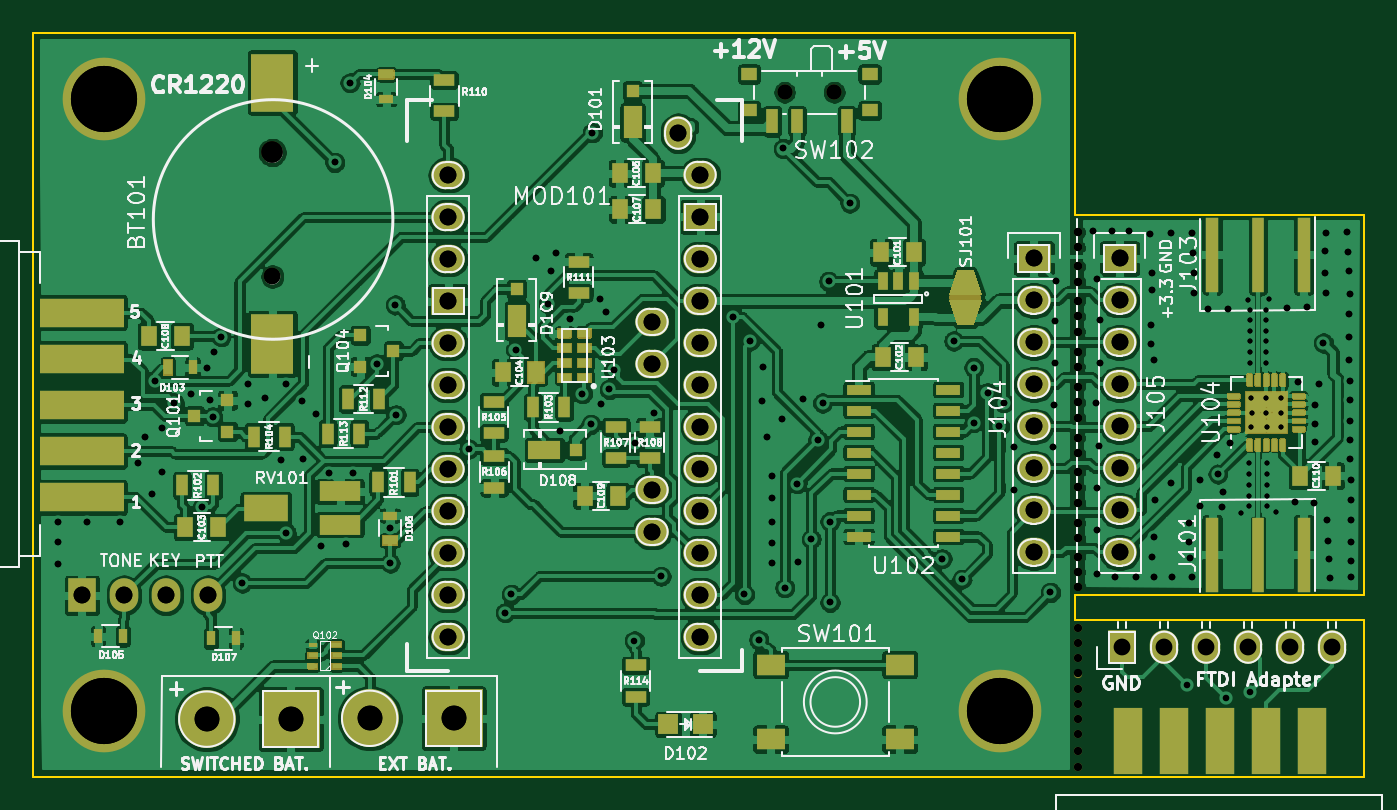
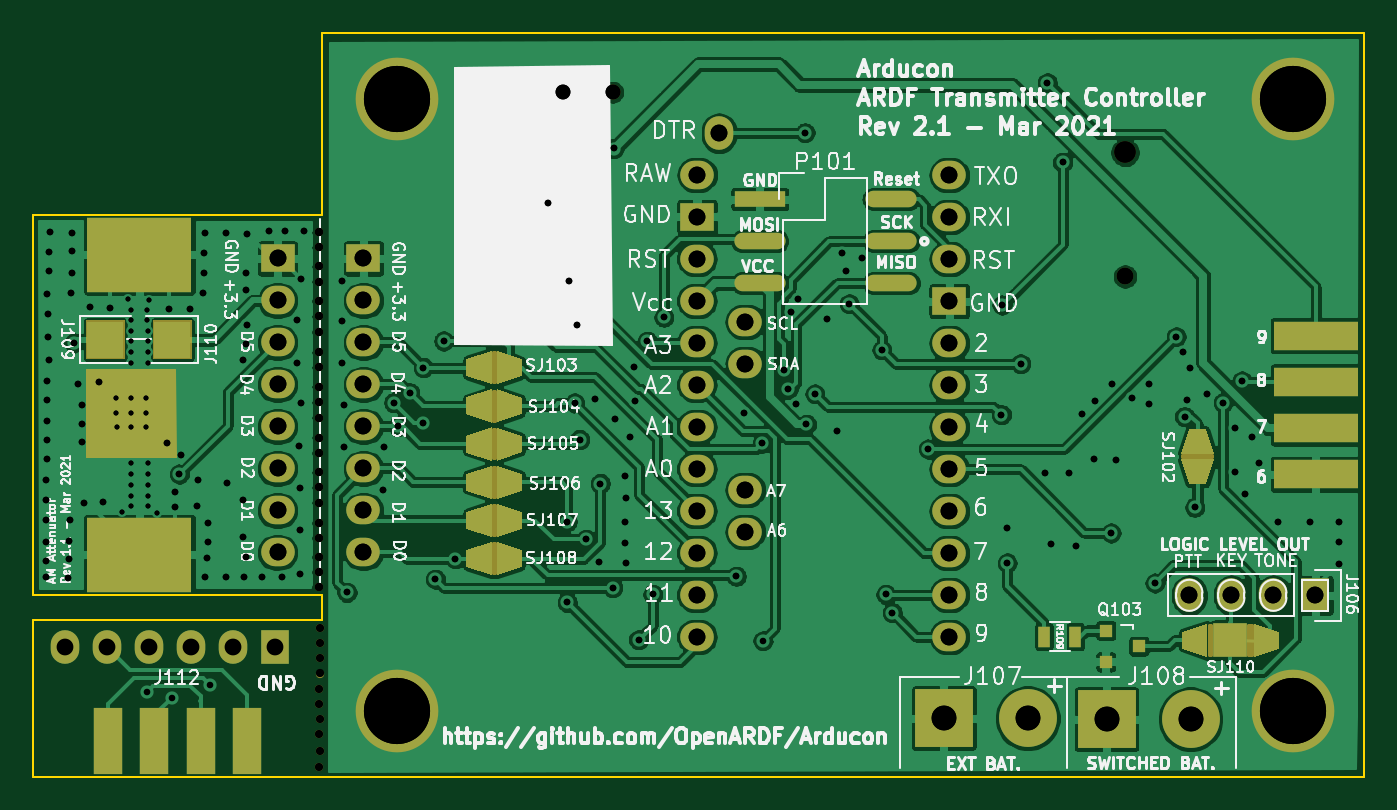
Circuit board: 12 layer files. Board 80.5 x 45.0 mm.
- bottom_copper: Arducon-B_Cu.gbr (291056 bytes)
- bottom_mask: Arducon-B_Mask.gbr (10130 bytes)
- paste: Arducon-B_Paste.gbr (1151 bytes)
- bottom_silk: Arducon-B_SilkS.gbr (102653 bytes)
- outline: Arducon-Edge_Cuts.gbr (1050 bytes)
- top_copper: Arducon-F_Cu.gbr (524349 bytes)
- top_mask: Arducon-F_Mask.gbr (21140 bytes)
- paste: Arducon-F_Paste.gbr (11323 bytes)
- top_silk: Arducon-F_SilkS.gbr (109795 bytes)
- drill: Arducon-NPTH.drl (924 bytes)
- drill: Arducon-PTH.drl (4858 bytes)
- drill: Arducon.drl (5122 bytes)

=== bottom_copper: Arducon-B_Cu.gbr (291056 bytes, source omitted) ===
=== bottom_mask: Arducon-B_Mask.gbr (10130 bytes, source omitted) ===
=== paste: Arducon-B_Paste.gbr ===
G04 #@! TF.GenerationSoftware,KiCad,Pcbnew,(5.1.9-0-10_14)*
G04 #@! TF.CreationDate,2021-03-11T21:45:19-05:00*
G04 #@! TF.ProjectId,Arducon,41726475-636f-46e2-9e6b-696361645f70,rev?*
G04 #@! TF.SameCoordinates,Original*
G04 #@! TF.FileFunction,Paste,Bot*
G04 #@! TF.FilePolarity,Positive*
%FSLAX46Y46*%
G04 Gerber Fmt 4.6, Leading zero omitted, Abs format (unit mm)*
G04 Created by KiCad (PCBNEW (5.1.9-0-10_14)) date 2021-03-11 21:45:19*
%MOMM*%
%LPD*%
G01*
G04 APERTURE LIST*
%ADD10R,2.235200X2.235200*%
%ADD11R,0.800100X0.800100*%
%ADD12C,0.150000*%
%ADD13R,2.032000X2.032000*%
%ADD14R,0.700000X1.300000*%
G04 APERTURE END LIST*
D10*
X165130000Y-104550000D03*
X161080000Y-104550000D03*
D11*
X102621780Y-123090000D03*
X104620760Y-124040000D03*
X104620760Y-122140000D03*
D12*
G36*
X98487000Y-123742000D02*
G01*
X98487000Y-121718000D01*
X100011000Y-122218000D01*
X100011000Y-123242000D01*
X98487000Y-123742000D01*
G37*
G36*
X95681570Y-121729430D02*
G01*
X95681570Y-123730570D01*
X94180430Y-123230570D01*
X94180430Y-122229430D01*
X95681570Y-121729430D01*
G37*
D13*
X97090000Y-122730000D03*
D14*
X106470000Y-122510000D03*
X108370000Y-122510000D03*
M02*

=== bottom_silk: Arducon-B_SilkS.gbr (102653 bytes, source omitted) ===
=== outline: Arducon-Edge_Cuts.gbr ===
G04 #@! TF.GenerationSoftware,KiCad,Pcbnew,(5.1.9-0-10_14)*
G04 #@! TF.CreationDate,2021-03-11T21:45:19-05:00*
G04 #@! TF.ProjectId,Arducon,41726475-636f-46e2-9e6b-696361645f70,rev?*
G04 #@! TF.SameCoordinates,Original*
G04 #@! TF.FileFunction,Profile,NP*
%FSLAX46Y46*%
G04 Gerber Fmt 4.6, Leading zero omitted, Abs format (unit mm)*
G04 Created by KiCad (PCBNEW (5.1.9-0-10_14)) date 2021-03-11 21:45:19*
%MOMM*%
%LPD*%
G01*
G04 APERTURE LIST*
G04 #@! TA.AperFunction,Profile*
%ADD10C,0.100000*%
G04 #@! TD*
G04 APERTURE END LIST*
D10*
X169500000Y-121500000D02*
X152000000Y-121500000D01*
X169500000Y-131000000D02*
X169500000Y-121500000D01*
X169500000Y-97000000D02*
X169500000Y-120000000D01*
X152000000Y-120000000D02*
X169500000Y-120000000D01*
X152000000Y-97000000D02*
X169500000Y-97000000D01*
X152000000Y-97000000D02*
X152000000Y-86000000D01*
X152000000Y-121500000D02*
X152000000Y-120000000D01*
X152000000Y-86000000D02*
X89000000Y-86000000D01*
X89000000Y-131000000D02*
X169500000Y-131000000D01*
X89000000Y-86000000D02*
X89000000Y-131000000D01*
M02*

=== top_copper: Arducon-F_Cu.gbr (524349 bytes, source omitted) ===
=== top_mask: Arducon-F_Mask.gbr (21140 bytes, source omitted) ===
=== paste: Arducon-F_Paste.gbr (11323 bytes, source omitted) ===
=== top_silk: Arducon-F_SilkS.gbr (109795 bytes, source omitted) ===
=== drill: Arducon-NPTH.drl ===
M48
; DRILL file {KiCad (5.1.9-0-10_14)} date Thursday, March 11, 2021 at 09:45:24 PM
; FORMAT={-:-/ absolute / inch / decimal}
; #@! TF.CreationDate,2021-03-11T21:45:24-05:00
; #@! TF.GenerationSoftware,Kicad,Pcbnew,(5.1.9-0-10_14)
; #@! TF.FileFunction,NonPlated,1,2,NPTH
FMAT,2
INCH
T1C0.0197
T2C0.0354
T3C0.0394
T4C0.0512
%
G90
G05
T1
X5.9909Y-4.8028
X5.9909Y-4.8386
X5.9909Y-4.8744
X5.9909Y-4.911
X5.9909Y-5.0201
X5.9909Y-5.0949
X5.9913Y-3.8602
X5.9913Y-3.8961
X5.9913Y-3.9417
X5.9913Y-3.978
X5.9913Y-4.024
X5.9913Y-4.0606
X5.9913Y-4.0976
X5.9913Y-4.1461
X5.9913Y-4.1819
X5.9913Y-4.2283
X5.9913Y-4.2654
X5.9913Y-4.302
X5.9913Y-4.3492
X5.9913Y-4.3858
X5.9913Y-4.4319
X5.9913Y-4.4681
X5.9913Y-4.5043
X5.9913Y-4.5524
X5.9913Y-4.5886
X5.9913Y-4.6339
X5.9913Y-4.6693
X5.9913Y-4.7043
X5.9913Y-4.9469
X5.9913Y-4.9831
X5.9917Y-5.0559
X5.9917Y-5.1331
T2
X5.2929Y-3.527
X5.411Y-3.527
T3
X4.0732Y-3.9657
T4
X4.0732Y-3.6705
T0
M30

=== drill: Arducon-PTH.drl ===
M48
; DRILL file {KiCad (5.1.9-0-10_14)} date Thursday, March 11, 2021 at 09:45:24 PM
; FORMAT={-:-/ absolute / inch / decimal}
; #@! TF.CreationDate,2021-03-11T21:45:24-05:00
; #@! TF.GenerationSoftware,Kicad,Pcbnew,(5.1.9-0-10_14)
; #@! TF.FileFunction,Plated,1,2,PTH
FMAT,2
INCH
T1C0.0118
T2C0.0157
T3C0.0400
T4C0.0591
T5C0.1575
%
G90
G05
T1
X6.3791Y-4.528
X6.3961Y-4.0209
X6.3996Y-4.4106
X6.3996Y-4.4362
X6.3996Y-4.4618
X6.3996Y-4.4874
X6.3996Y-4.5122
X6.4008Y-4.0957
X6.4008Y-4.1205
X6.4008Y-4.1453
X6.4008Y-4.1717
X6.4012Y-4.0457
X6.4012Y-4.0705
X6.4047Y-4.2555
X6.4047Y-4.3248
X6.4055Y-4.2898
X6.439Y-4.0949
X6.439Y-4.1197
X6.439Y-4.1453
X6.439Y-4.1717
X6.4394Y-4.0701
X6.4398Y-4.0453
X6.4402Y-4.2551
X6.4402Y-4.2902
X6.4406Y-4.3252
X6.4409Y-4.4106
X6.4409Y-4.4362
X6.4409Y-4.4618
X6.4409Y-4.4874
X6.4409Y-4.513
X6.4461Y-4.0205
X6.4622Y-4.5276
X6.4744Y-4.3252
X6.4748Y-4.2906
X6.4752Y-4.2551
T2
X3.5634Y-4.5503
X3.5634Y-4.5988
X3.5634Y-4.6492
X3.6331Y-4.5503
X3.7102Y-4.5503
X3.7547Y-4.4102
X3.7701Y-4.3488
X3.7867Y-4.4836
X3.7949Y-4.2142
X3.8113Y-4.3266
X3.8113Y-4.4311
X3.8398Y-4.2662
X3.8791Y-4.2449
X3.9071Y-4.5154
X3.9186Y-4.1828
X3.926Y-4.2606
X3.9315Y-4.2996
X3.9354Y-4.1453
X3.9516Y-4.1094
X4.002Y-4.6957
X4.0165Y-4.222
X4.0165Y-4.2693
X4.057Y-4.2552
X4.0937Y-4.4028
X4.1054Y-4.2215
X4.1067Y-4.5764
X4.1452Y-4.2627
X4.1476Y-4.4008
X4.1765Y-4.294
X4.1898Y-4.6063
X4.2079Y-4.4325
X4.222Y-3.6941
X4.2492Y-4.6035
X4.2583Y-3.5047
X4.265Y-4.4325
X4.322Y-4.1736
X4.3539Y-4.5644
X4.3539Y-4.648
X4.3661Y-4.0335
X4.3677Y-4.2949
X4.5417Y-4.3764
X4.6276Y-4.7661
X4.6425Y-4.7228
X4.6524Y-4.1406
X4.7004Y-3.9228
X4.7301Y-4.0307
X4.7378Y-3.953
X4.7484Y-3.91
X4.7589Y-4.3335
X4.7827Y-4.0667
X4.8117Y-4.2453
X4.8319Y-4.3181
X4.8354Y-3.6232
X4.8526Y-4.0188
X4.8562Y-4.2687
X4.8678Y-4.0504
X4.876Y-4.2346
X4.8858Y-4.1886
X4.9354Y-4.8331
X4.937Y-4.3626
X4.9816Y-4.2907
X4.9988Y-4.6795
X5.1713Y-4.063
X5.1976Y-4.7228
X5.2105Y-4.1196
X5.2315Y-4.8307
X5.2391Y-4.2615
X5.2421Y-4.1823
X5.2512Y-4.3472
X5.2626Y-4.4933
X5.2626Y-4.6472
X5.2634Y-4.4398
X5.2642Y-4.5508
X5.2642Y-4.5992
X5.2866Y-4.3039
X5.2902Y-3.661
X5.2933Y-4.7071
X5.3228Y-4.4587
X5.3248Y-4.6449
X5.3362Y-4.2575
X5.3567Y-4.5909
X5.372Y-4.3539
X5.3791Y-4.0811
X5.3835Y-4.2669
X5.398Y-3.9772
X5.4012Y-4.5492
X5.4012Y-4.7417
X5.4484Y-3.7909
X5.6677Y-4.6378
X5.6957Y-4.1193
X5.7154Y-4.6862
X5.7437Y-4.1827
X5.7437Y-4.3142
X5.7762Y-4.2423
X5.8047Y-4.3228
X5.8146Y-4.2661
X5.8382Y-4.3717
X5.8398Y-4.4732
X5.926Y-4.7181
X5.9331Y-4.3717
X5.9339Y-4.2724
X5.9366Y-4.1717
X5.9378Y-4.072
X5.9386Y-3.976
X6.0276Y-3.8563
X6.0346Y-4.2677
X6.0362Y-3.9709
X6.0378Y-4.4705
X6.0378Y-4.5689
X6.0378Y-4.6744
X6.0406Y-4.3705
X6.0437Y-4.1709
X6.0452Y-4.0696
X6.0728Y-3.8563
X6.0803Y-4.6819
X6.1126Y-3.8563
X6.1287Y-4.6819
X6.163Y-3.8638
X6.1644Y-4.0808
X6.1654Y-4.1268
X6.1669Y-3.9579
X6.1669Y-4.6339
X6.1669Y-3.9977
X6.172Y-4.6807
X6.1732Y-4.587
X6.1737Y-4.1652
X6.1744Y-4.4969
X6.2126Y-4.4571
X6.2138Y-3.8626
X6.215Y-4.6807
X6.2512Y-4.939
X6.2567Y-4.5535
X6.2567Y-4.5976
X6.2591Y-4.6366
X6.263Y-3.8626
X6.263Y-4.6823
X6.2657Y-3.9106
X6.2669Y-3.9575
X6.2685Y-4.0043
X6.2815Y-4.45
X6.2827Y-4.513
X6.3008Y-4.0421
X6.3217Y-4.3917
X6.3248Y-4.436
X6.3346Y-4.5146
X6.3358Y-4.478
X6.3433Y-4.9689
X6.3488Y-4.0421
X6.3543Y-4.3622
X6.4012Y-4.9547
X6.4894Y-4.0406
X6.5075Y-4.5028
X6.5165Y-4.2173
X6.5374Y-4.0394
X6.5531Y-4.5039
X6.5563Y-4.272
X6.5563Y-4.3169
X6.5566Y-4.3593
X6.5657Y-4.2213
X6.576Y-4.124
X6.5803Y-3.9055
X6.5803Y-3.9575
X6.5815Y-3.8614
X6.5831Y-4.0055
X6.5843Y-4.5445
X6.5866Y-4.5949
X6.5882Y-4.6394
X6.5906Y-4.6835
X6.6323Y-3.8598
X6.635Y-3.9067
X6.6362Y-3.9535
X6.6362Y-4.1642
X6.6374Y-4.0551
X6.6374Y-4.1094
X6.639Y-4.0071
X6.6396Y-4.3552
X6.6402Y-4.3996
X6.6402Y-4.2138
X6.6402Y-4.2591
X6.6402Y-4.3087
X6.6413Y-4.4976
X6.6413Y-4.5976
X6.6413Y-4.6433
X6.6413Y-4.6823
X6.6425Y-4.4508
X6.6425Y-4.5457
T3
X3.6201Y-4.7248
X3.7201Y-4.7248
X3.8201Y-4.7248
X3.9201Y-4.7248
X4.4919Y-3.8246
X4.4919Y-3.9246
X4.4919Y-4.0246
X4.4919Y-4.1246
X4.4919Y-4.2246
X4.4919Y-4.3246
X4.4919Y-4.4246
X4.4919Y-4.5246
X4.4919Y-4.6246
X4.4919Y-4.7236
X4.4919Y-4.8236
X4.4921Y-3.7246
X4.9776Y-4.0736
X4.9776Y-4.1736
X4.9776Y-4.4736
X4.9776Y-4.5736
X5.0399Y-3.6246
X5.0921Y-3.7236
X5.0925Y-3.8236
X5.0925Y-3.9236
X5.0925Y-4.0236
X5.0925Y-4.1236
X5.0925Y-4.2236
X5.0925Y-4.3236
X5.0925Y-4.4236
X5.0925Y-4.5236
X5.0925Y-4.6236
X5.0925Y-4.7236
X5.0925Y-4.8236
X5.8866Y-3.9228
X5.8866Y-4.0228
X5.8866Y-4.1228
X5.8866Y-4.2228
X5.8866Y-4.3228
X5.8866Y-4.4228
X5.8866Y-4.5228
X5.8866Y-4.6228
X6.0909Y-3.9228
X6.0909Y-4.0228
X6.0909Y-4.1228
X6.0909Y-4.2228
X6.0909Y-4.3228
X6.0909Y-4.4228
X6.0909Y-4.5228
X6.0909Y-4.6228
X6.0969Y-4.8484
X6.1969Y-4.8484
X6.2969Y-4.8484
X6.3969Y-4.8484
X6.4969Y-4.8484
X6.5969Y-4.8484
T4
X3.9173Y-5.0197
X4.1173Y-5.0197
X4.3051Y-5.0177
X4.5051Y-5.0177
T5
X3.6732Y-3.5433
X3.6732Y-5.0
X5.8071Y-3.5433
X5.8071Y-5.0
T0
M30

=== drill: Arducon.drl (5122 bytes, source omitted) ===
